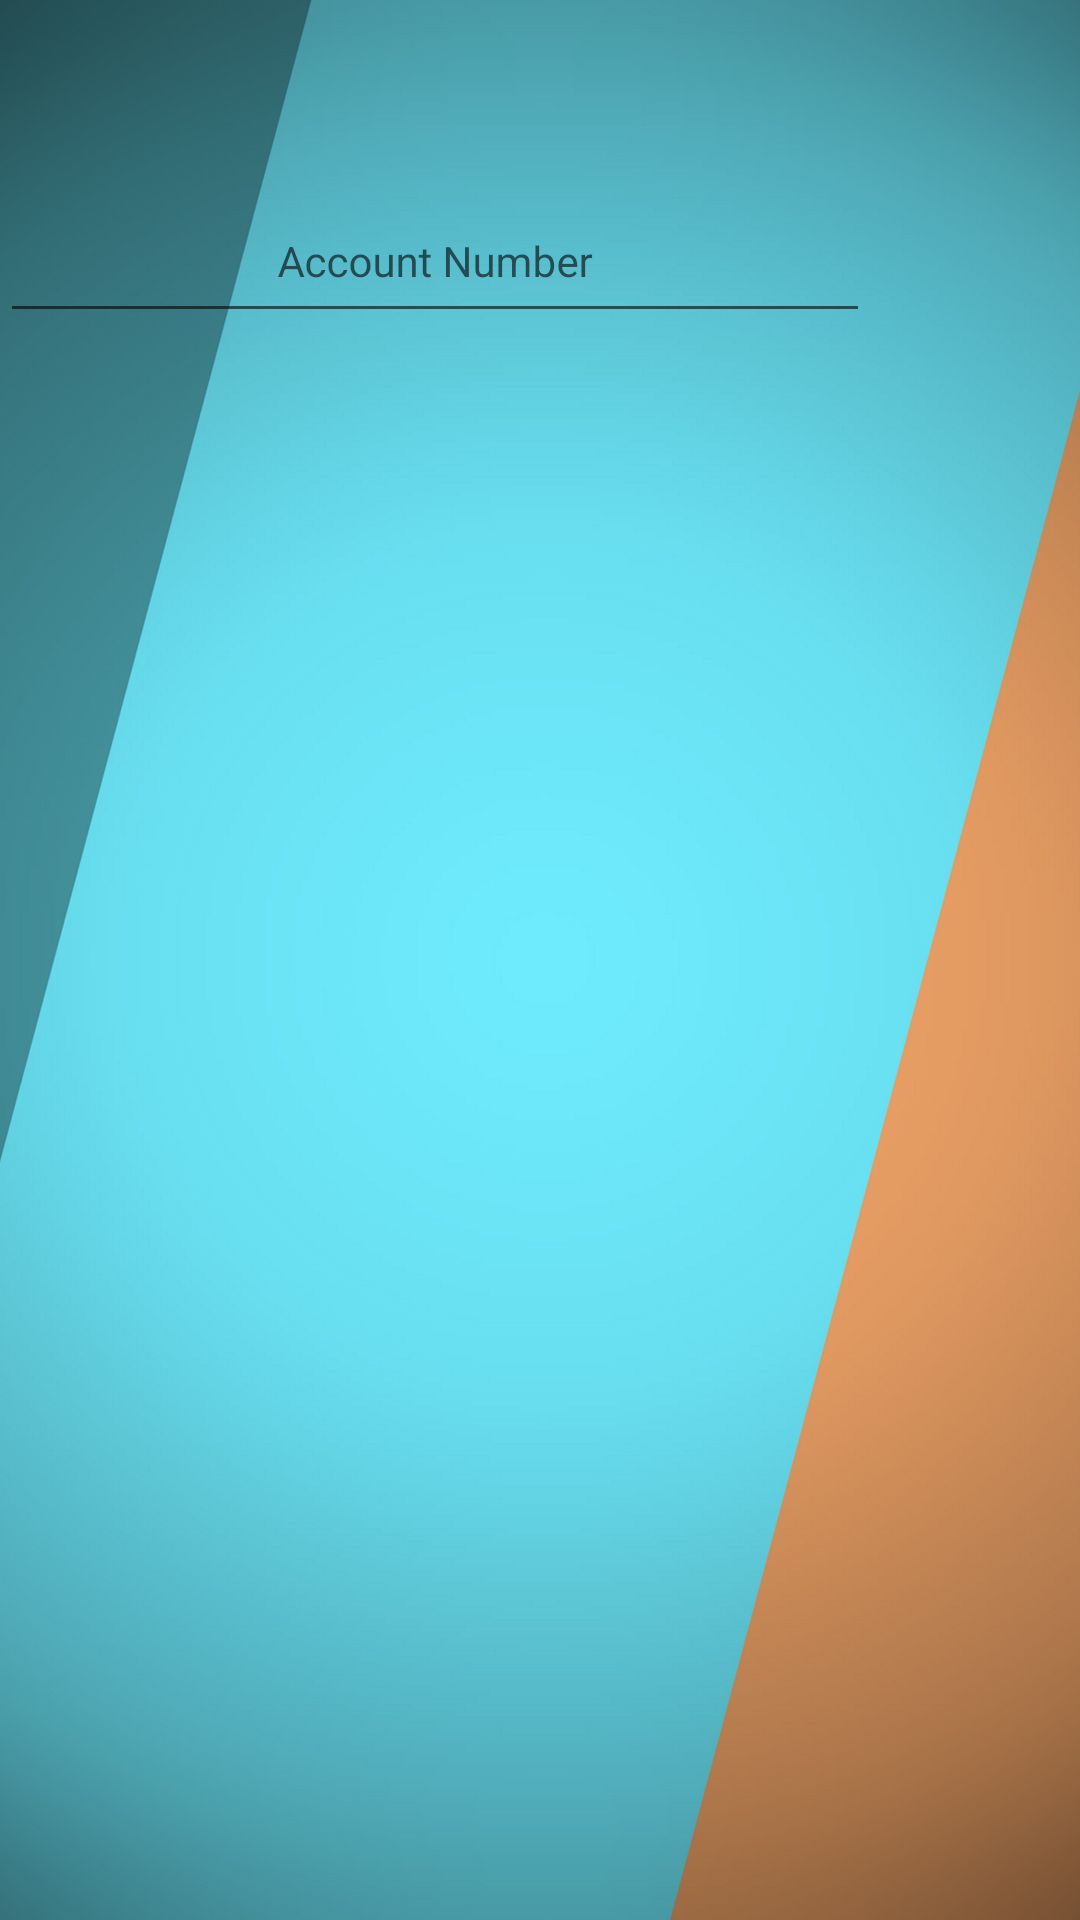

Reconstruct the res/layout file that produces this screen, plus the resources it refers to.
<!-- AndroidManifest.xml: application theme AppTheme -->
<!-- res/layout/fragment_bankstatement.xml -->
<?xml version="1.0" encoding="utf-8"?>
<RelativeLayout xmlns:android="http://schemas.android.com/apk/res/android"
    android:layout_width="match_parent"
    android:layout_height="match_parent"
    android:layout_marginBottom="65dp"
    android:background="@drawable/background"
    xmlns:app="http://schemas.android.com/apk/res-auto">

    <com.google.android.material.textfield.TextInputLayout
        android:layout_width="match_parent"
        android:id="@+id/textInputLayoutUsername"
        android:layout_toLeftOf="@id/searchButton"
        android:layout_height="wrap_content"
        android:layout_marginTop="50dp">

        <com.google.android.material.textfield.TextInputEditText
            android:layout_width="fill_parent"
            android:layout_height="50dp"
            android:hint="Account Number"
            android:id="@+id/accountNumberToSearch"
            android:textColor="@color/black"
            android:inputType="number"
            style="@style/GreenText"
            android:gravity="center"
            android:layout_marginTop="20dp"
            />
    </com.google.android.material.textfield.TextInputLayout>

    <Button
        android:layout_width="30dp"
        android:layout_height="30dp"
        android:background="@drawable/searchb"
        android:layout_marginTop="75dp"
        android:layout_marginStart="20dp"
        android:layout_marginEnd="20dp"
        android:id="@+id/searchButton"
        android:layout_alignParentEnd="true"
        />


        <ListView
            android:layout_width="match_parent"
            android:layout_height="match_parent"
            android:layout_below="@id/searchButton"
            android:layout_marginTop="30dp"
            android:visibility="invisible"
            android:id="@+id/listView">

        </ListView>




</RelativeLayout>
<!-- resources referenced by this layout -->
<resources>
  <color name="black">#000000</color>
  <!-- drawable background: jpeg bitmap (drawable, 39121 bytes) -->
  <style name="GreenText" parent="TextAppearance.AppCompat">
          <item name="android:textColor">#00FF00</item>
      </style>
  <style name="AppTheme" parent="Theme.AppCompat.DayNight.DarkActionBar">
          
          <item name="colorPrimary">@color/colorPrimary</item>
          <item name="colorPrimaryDark">@color/colorPrimaryDark</item>
          <item name="colorAccent">@color/colorAccent</item>
      </style>
  <color name="colorPrimary">#008577</color>
  <color name="colorPrimaryDark">#00574B</color>
  <color name="colorAccent">#D81B60</color>
</resources>
